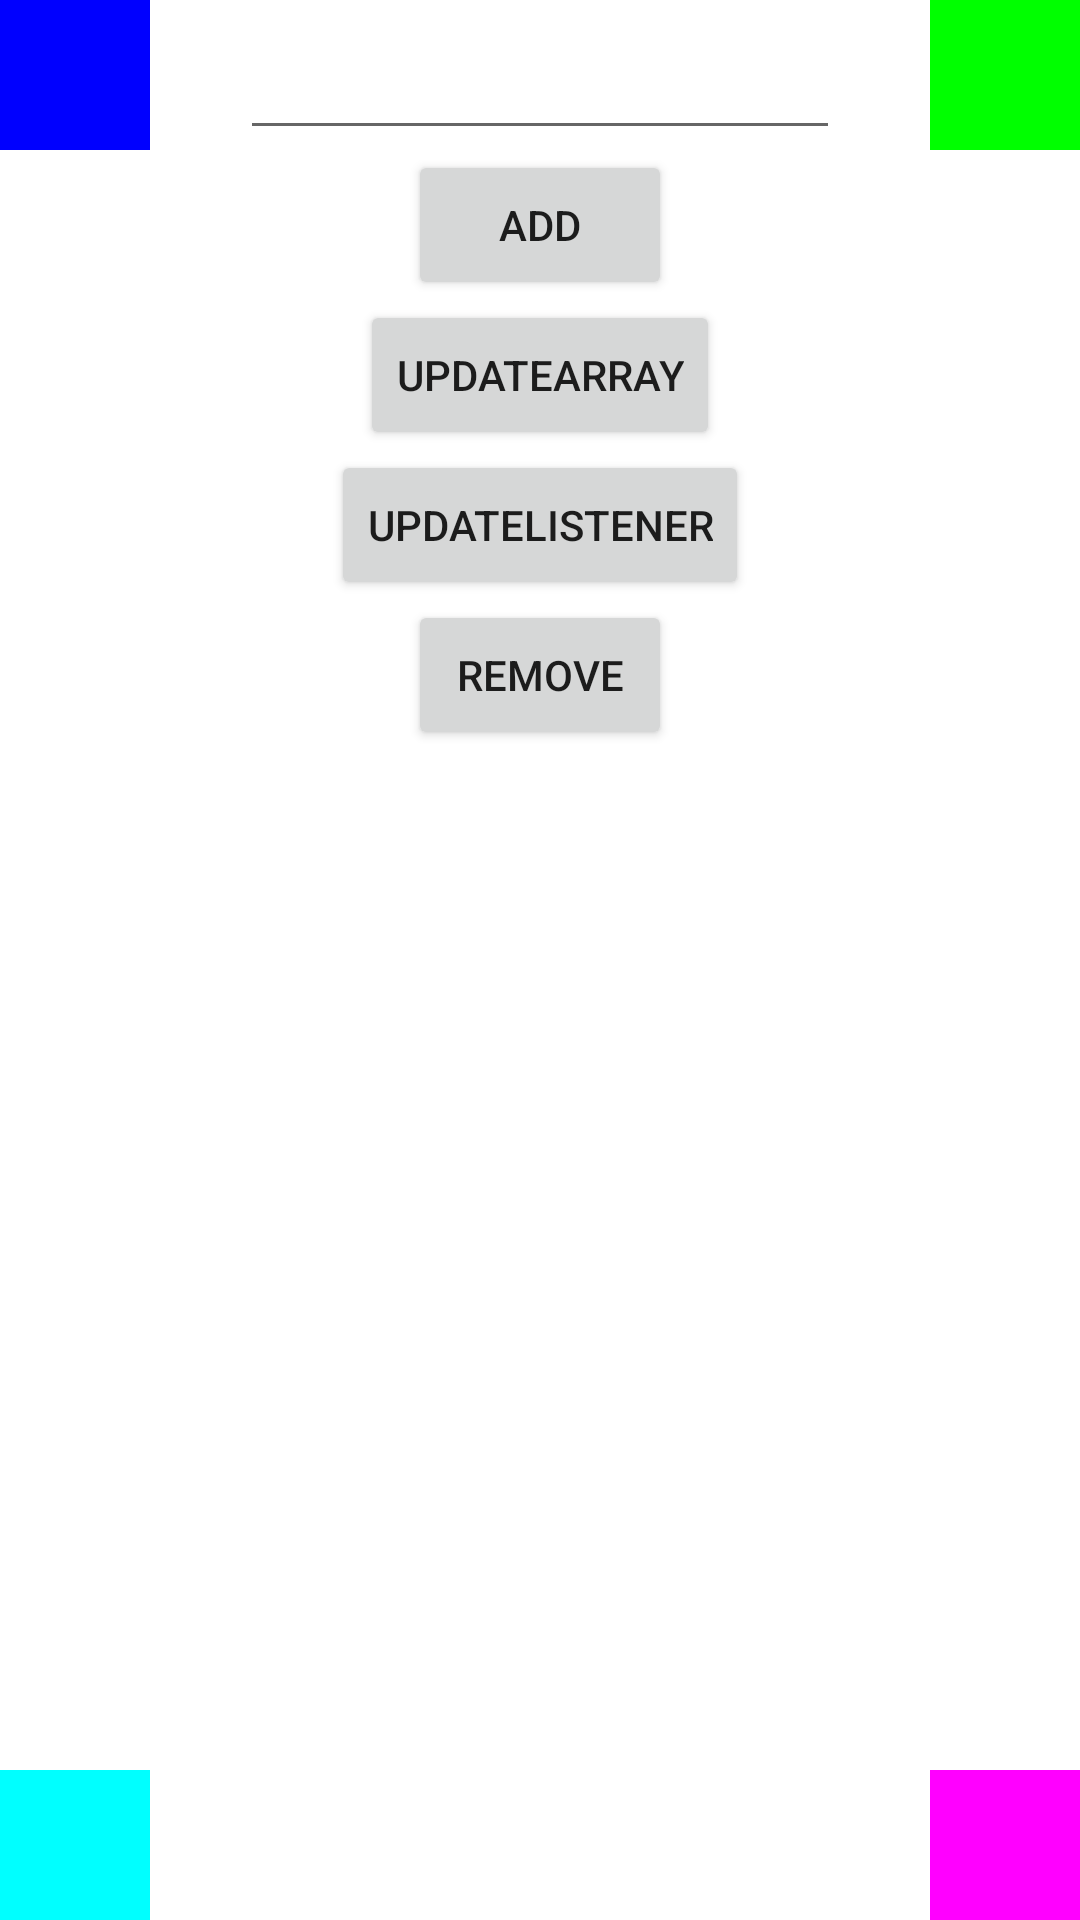

Here is an Android app screen rendered from its layout file. Give the layout XML and the strings, colors and styles it references.
<!-- AndroidManifest.xml: application theme Theme.HiddenDoor -->
<!-- res/layout/activity_main.xml -->
<?xml version="1.0" encoding="utf-8"?>
<FrameLayout
    xmlns:android="http://schemas.android.com/apk/res/android"
    xmlns:app="http://schemas.android.com/apk/res-auto"
    xmlns:tools="http://schemas.android.com/tools"
    android:layout_width="match_parent"
    android:layout_height="match_parent">

    <androidx.constraintlayout.widget.ConstraintLayout
        android:layout_width="match_parent"
        android:layout_height="match_parent"
        tools:context="com.zql.hiddendoor.MainActivity">

        <TextView
            android:layout_width="50dp"
            android:layout_height="50dp"
            android:background="#ff0000ff"
            android:onClick="onLeftTopClick"
            app:layout_constraintLeft_toLeftOf="parent"
            app:layout_constraintTop_toTopOf="parent" />

        <TextView
            android:layout_width="50dp"
            android:layout_height="50dp"
            android:background="#ff00ffff"
            android:onClick="onLeftBottomClick"
            app:layout_constraintBottom_toBottomOf="parent"
            app:layout_constraintLeft_toLeftOf="parent"
            />
        <TextView
            android:layout_width="50dp"
            android:layout_height="50dp"
            android:background="#ffff00ff"
            android:onClick="onRightBottomClick"
            app:layout_constraintBottom_toBottomOf="parent"
            app:layout_constraintRight_toRightOf="parent"
            />
        <TextView
            android:layout_width="50dp"
            android:layout_height="50dp"
            android:background="#ff00ff00"
            android:onClick="onRightTopClick"
            app:layout_constraintRight_toRightOf="parent"
            app:layout_constraintTop_toTopOf="parent" />
    </androidx.constraintlayout.widget.ConstraintLayout>
    <androidx.constraintlayout.widget.ConstraintLayout
        android:layout_width="match_parent"
        android:layout_height="match_parent"
        tools:context="com.zql.hiddendoor.MainActivity">
        <EditText
            android:id="@+id/edit"
            android:layout_width="200dp"
            android:layout_height="50dp"
            app:layout_constraintTop_toTopOf="parent"
            app:layout_constraintLeft_toLeftOf="parent"
            app:layout_constraintRight_toRightOf="parent"
            />
        <Button
            android:id="@+id/btn_add"
            android:layout_width="wrap_content"
            android:layout_height="50dp"
            android:onClick="onADDClick"
            android:text="ADD"
            app:layout_constraintTop_toBottomOf="@+id/edit"
            app:layout_constraintLeft_toLeftOf="parent"
            app:layout_constraintRight_toRightOf="parent"
            />
        <Button
            android:id="@+id/btn_updatearray"
            android:layout_width="wrap_content"
            android:layout_height="50dp"
            android:onClick="onUpdateArrayClick"
            android:text="updatearray"
            app:layout_constraintTop_toBottomOf="@+id/btn_add"
            app:layout_constraintLeft_toLeftOf="parent"
            app:layout_constraintRight_toRightOf="parent"
            />
        <Button
            android:id="@+id/btn_updatelistener"
            android:layout_width="wrap_content"
            android:layout_height="50dp"
            android:onClick="onUpdateListenerClick"
            android:text="updatelistener"
            app:layout_constraintTop_toBottomOf="@+id/btn_updatearray"
            app:layout_constraintLeft_toLeftOf="parent"
            app:layout_constraintRight_toRightOf="parent"
            />
        <Button
            android:id="@+id/btn_remove"
            android:layout_width="wrap_content"
            android:layout_height="50dp"
            android:onClick="onRemoveClick"
            android:text="Remove"
            app:layout_constraintTop_toBottomOf="@+id/btn_updatelistener"
            app:layout_constraintLeft_toLeftOf="parent"
            app:layout_constraintRight_toRightOf="parent" />
    </androidx.constraintlayout.widget.ConstraintLayout>


</FrameLayout>
<!-- resources referenced by this layout -->
<resources>
  <style name="Theme.HiddenDoor" parent="Theme.MaterialComponents.DayNight.DarkActionBar">
          
          <item name="colorPrimary">@color/purple_500</item>
          <item name="colorPrimaryVariant">@color/purple_700</item>
          <item name="colorOnPrimary">@color/white</item>
          
          <item name="colorSecondary">@color/teal_200</item>
          <item name="colorSecondaryVariant">@color/teal_700</item>
          <item name="colorOnSecondary">@color/black</item>
          
          <item name="android:statusBarColor" tools:targetApi="l">?attr/colorPrimaryVariant</item>
          
      </style>
  <!-- not gathered from this repository: default colours our renderer supplied (Android Studio template values) -->
  <color name="purple_500">#FF6200EE</color>
  <color name="purple_700">#FF3700B3</color>
  <color name="teal_200">#FF03DAC5</color>
  <color name="teal_700">#FF018786</color>
  <color name="black">#FF000000</color>
  <color name="white">#FFFFFFFF</color>
</resources>
